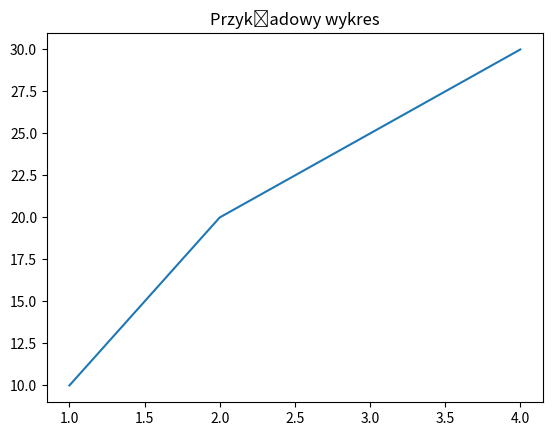

Source code (Python):
print('This is code cell')

numbers = [10, 20, 30, 40]
average = sum(numbers) / len(numbers)
print('Średnia:', average)

import matplotlib.pyplot as plt

x = [1, 2, 3, 4]
y = [10, 20, 25, 30]

plt.plot(x, y)
plt.title('Przykładowy wykres')
plt.show()